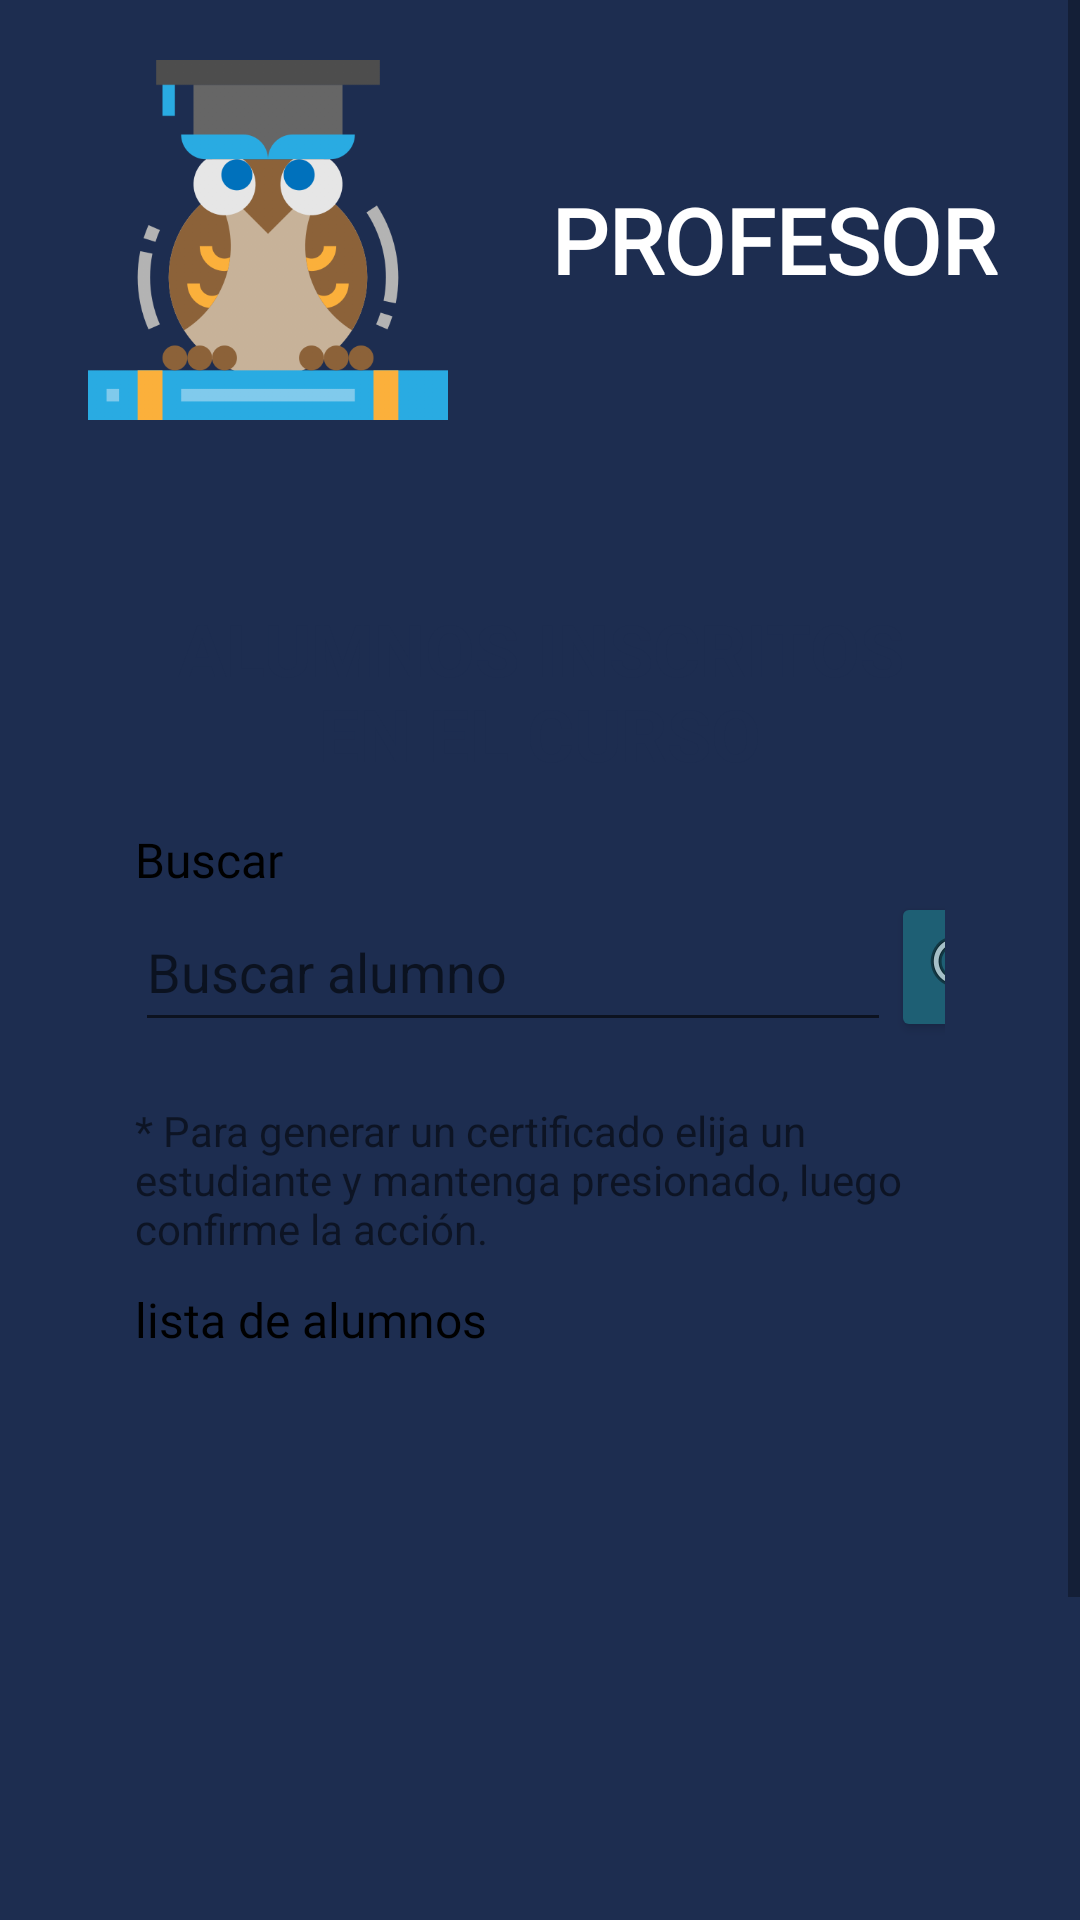

Here is an Android app screen rendered from its layout file. Give the layout XML and the strings, colors and styles it references.
<!-- AndroidManifest.xml: application theme Theme.AppDeXAcademy -->
<!-- res/layout/activity_ep_gestion_curso_listar_informacion_alumno.xml -->
<?xml version="1.0" encoding="utf-8"?>
<androidx.constraintlayout.widget.ConstraintLayout xmlns:android="http://schemas.android.com/apk/res/android"
    xmlns:app="http://schemas.android.com/apk/res-auto"
    xmlns:tools="http://schemas.android.com/tools"
    android:layout_width="match_parent"
    android:layout_height="match_parent"
    tools:context=".EP_GestionCurso_Listar_InformacionAlumno">
    <ScrollView
        android:layout_width="match_parent"
        android:layout_height="match_parent"
        android:fillViewport="true">
        <LinearLayout
            android:layout_width="match_parent"
            android:layout_height="match_parent"
            android:background="#1D2D50"
            android:orientation="vertical"
            tools:ignore="MissingConstraints"
            tools:layout_editor_absoluteX="1dp"
            tools:layout_editor_absoluteY="1dp">



            <LinearLayout
                android:layout_width="339dp"
                android:layout_height="120dp"
                android:layout_gravity="center"
                android:orientation="horizontal"
                android:layout_marginTop="20dp"
                android:layout_marginBottom="20dp">

                <ImageView
                    android:id="@+id/imgEditarCliente"
                    android:layout_width="158dp"
                    android:layout_height="wrap_content"
                    app:srcCompat="@drawable/profesor" />

                <TextView
                    android:id="@+id/textEditar"
                    android:layout_width="179dp"
                    android:layout_height="match_parent"
                    android:fontFamily="@font/roboto_slab"
                    android:gravity="center_horizontal|center_vertical"
                    android:text="PROFESOR"
                    android:textColor="#FFFFFF"
                    android:textSize="30sp"
                    android:textStyle="bold" />
            </LinearLayout>




            <LinearLayout
                android:layout_width="match_parent"
                android:layout_height="match_parent"
                android:layout_margin="15dp"
                android:background="@drawable/bg_card_login"
                android:orientation="vertical"
                android:paddingLeft="30dp"
                android:paddingTop="25dp"
                android:paddingRight="30dp"
                android:translationZ="100dp">
                <TextView
                    android:id="@+id/textView77"
                    android:layout_width="match_parent"
                    android:layout_height="wrap_content"
                    android:layout_marginBottom="15dp"
                    android:gravity="center_horizontal"
                    android:text="ALUMNOS INSCRITOS EN EL CURSO"
                    android:textColor="#1D2D50"
                    android:textSize="24sp"
                    android:textStyle="bold" />


                <LinearLayout

                    android:layout_width="match_parent"
                    android:layout_height="wrap_content"
                    android:layout_marginBottom="10dp"
                    android:orientation="vertical">

                    <TextView
                        android:id="@+id/textView49"
                        android:layout_width="wrap_content"
                        android:layout_height="wrap_content"
                        android:layout_weight="1"
                        android:text="Buscar"
                        android:textColor="#000000"
                        android:textSize="16sp"
                        android:fontFamily="@font/roboto_slab"/>

                    <LinearLayout

                        android:layout_width="match_parent"
                        android:layout_height="50dp"
                        android:layout_marginBottom="10dp"
                        android:orientation="horizontal">

                        <EditText
                            android:id="@+id/txtBuscarAlumnoInscrito"
                            android:layout_width="wrap_content"
                            android:layout_height="match_parent"
                            android:ems="12"
                            android:hint="Buscar alumno"
                            android:inputType="textPersonName" />

                        <android.widget.Button
                            android:id="@+id/btnBuscarCursos"
                            android:layout_width="50dp"
                            android:layout_height="50dp"
                            android:backgroundTint="#1E5F74"
                            android:drawableTop="@android:drawable/ic_menu_search"
                            android:onClick="buscarEstudianteCurso" />

                    </LinearLayout>
                </LinearLayout>


                <TextView
                    android:id="@+id/textView18"
                    android:layout_width="match_parent"
                    android:layout_height="wrap_content"
                    android:layout_marginBottom="10dp"
                    android:text="* Para generar un certificado elija un estudiante y mantenga presionado, luego confirme la acción." />

                <TextView
                    android:id="@+id/textView7"
                    android:layout_width="match_parent"
                    android:layout_height="wrap_content"
                    android:text="lista de alumnos"
                    android:textColor="#000000"
                    android:textSize="16sp"
                    android:fontFamily="@font/roboto_slab"/>

                <ListView
                    android:id="@+id/lstAlumnosInscritos"
                    android:layout_width="match_parent"
                    android:layout_height="216dp"
                    android:layout_marginBottom="20dp" />







                <LinearLayout
                    android:layout_width="250dp"
                    android:layout_height="wrap_content"
                    android:layout_gravity="center_horizontal"
                    android:orientation="vertical">

                    <Button
                        android:id="@+id/btnVolverInformacionCurso"
                        android:layout_width="match_parent"
                        android:layout_height="wrap_content"
                        android:layout_marginBottom="20dp"
                        android:onClick="volver"
                        android:text="VOLVER"
                        android:textColor="#FFFFFF"
                        app:backgroundTint="#FFA812" />
                </LinearLayout>


            </LinearLayout>


        </LinearLayout>
    </ScrollView>
</androidx.constraintlayout.widget.ConstraintLayout>
<!-- resources referenced by this layout -->
<resources>
  <!-- drawable profesor: png bitmap (drawable, 48093 bytes) -->
  <style name="Theme.AppDeXAcademy" parent="Theme.MaterialComponents.DayNight.DarkActionBar">
          
          <item name="colorPrimary">@color/primary_principal</item>
          <item name="colorPrimaryVariant">@color/primary_principal</item>
          <item name="colorOnPrimary">@color/white_principal</item>
          
          <item name="colorSecondary">@color/primary_alter</item>
          <item name="colorSecondaryVariant">@color/secondary_alter</item>
          <item name="colorOnSecondary">@color/white_alter</item>
          
          <item name="android:statusBarColor" tools:targetApi="l">?attr/colorPrimaryVariant</item>
          
      </style>
  <color name="primary_principal">#1D2D50</color>
  <color name="white_principal">#FCDAB7</color>
  <color name="primary_alter">#726A95</color>
  <color name="secondary_alter">#709FB0</color>
  <color name="white_alter">#F4EBC1</color>
</resources>
